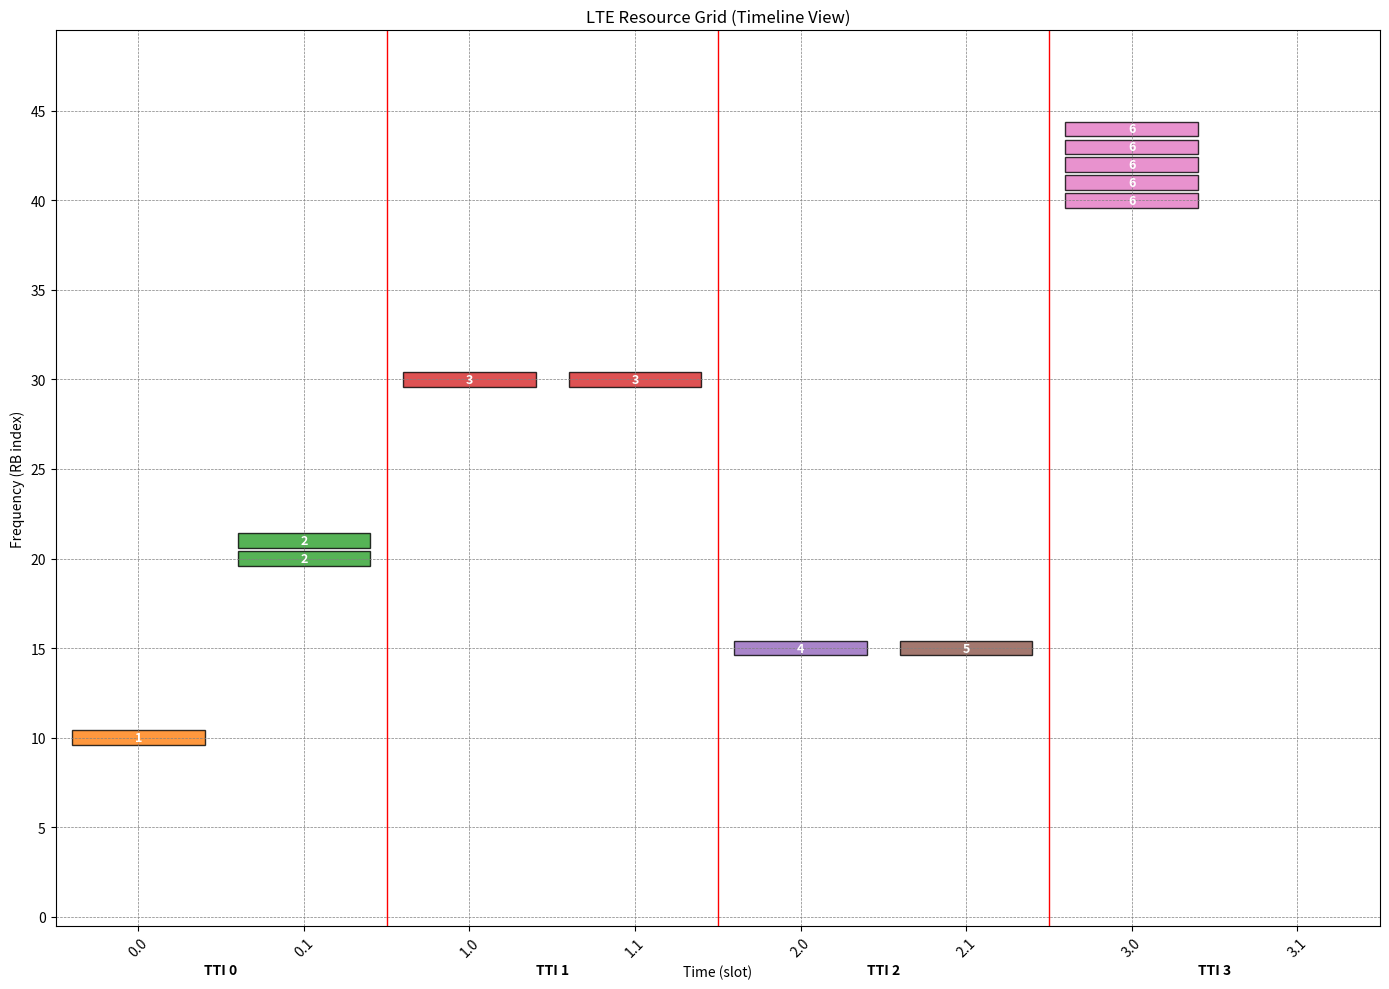

Here is the Python script that generated this plot:
"""
#------------------------------------------------------------------------------
# Модуль: RES_GRID_LTE - Модель ресурсной сетки LTE
#------------------------------------------------------------------------------
# Описание:
#   Предоставляет классы и методы для моделирования частотно-временной ресурсной
#   сетки LTE. Позволяет создавать сетку с заданными параметрами, выделять
#   и освобождать ресурсные блоки, а также визуализировать состояние сетки.
#
# Версия: 1.0.2
# Дата последнего изменения: 2025-04-09
# [redacted]
# Версия Python kernel 3.12.9
№
# Используемые библиотеки:
#   - numpy: Для работы с массивами и матрицами
#   - matplotlib: Для визуализации данных
#   - typing: Для аннотации типов
#
# Изменения:
#   v1.0.0 - 2025-03-15:
#     - Исходная версия модуля с базовой функциональностью
#     - Создание классов RES_BLCK, Slot, Subframe, Frame, RES_GRID_LTE
#     - Реализация методов выделения и освобождения RB
#     - Добавлена визуализация пустой сетки
#     - Добавлен пример заполнения сетки ресурсами + визуализация
#
#   v1.0.1 - 2025-03-15:
#     - Добавлено [карточка]
#     - Сделал заготовку класса под планировщик
#     - allocate -> ASSIGN_RB
#     - release -> RELEASE_RB
#
#   v1.0.2 - 2025-04-15:
#     - Переписал весь код модуля ресурсной сетки. Теперь работает адекватно.
#     Ранее работали неадекватно методы распределения ресурсов. Неправильно
#     расчитывались слоты и не работали с планировщиком. Неправильно отрисовывалась сетка.
#     Неправильно индексировались ресурсные блоки.
#     - Добавлены тесты. Теперь будем знать, что работает не так.
#     - Добавлена визуализация ресурсной сетки. Так много я еще не страдал.
#     - На будущее. Убрать тесты в отдельный модуль.
#------------------------------------------------------------------------------
"""

import numpy as np
import matplotlib.pyplot as plt
from typing import Dict, List, Optional, Union
# %matplotlib

class RES_BLCK:
    """
    Класс, представляющий ресурсный блок (RB) в сетке.
    """
    def __init__(self, id: str, slot_id: str, freq_idx: int):
        """
        Инициализация ресурсного блока.
        
        Args:
            id: Уникальный идентификатор блока
            slot_id: Временной индекс [0 или 1] (в рамках TTI)
            freq_idx: Частотный индекс
        """
        self.id = id
        self.slot_id = slot_id
        # self.tti_idx = tti_idx
        self.freq_idx = freq_idx
        self.UE_ID = None  # ID пользователя, которому назначен RB
        self.status = "free"  # Статус: "free" или "assigned"
    
    def ASSIGN_RB(self, UE_ID: int) -> bool:
        """
        Назначить ресурсный блок пользователю.
        
        Args:
            UE_ID: Идентификатор пользователя
            
        Returns:
            bool: True, если блок успешно назначен, False в противном случае
        """
        if self.status == "free":
            self.UE_ID = UE_ID
            self.status = "assigned"
            return True
        return False
    
    def RELEASE_RB(self) -> bool:
        """
        Освободить ресурсный блок.
        
        Returns:
            bool: True, если блок успешно освобожден
        """
        self.UE_ID = None
        self.status = "free"
        return True
    
    def CHCK_RB(self) -> bool:
        """
        Проверить, свободен ли ресурсный блок.
        
        Returns:
            bool: True, если блок свободен, False в противном случае
        """
        return self.status == "free"
    
    # def __repr__(self) -> str:
    #     """Строковое представление объекта"""
    #     return f"RB(id={self.id}, time={self.time_idx}, freq={self.freq_idx}, status={self.status}, user={self.UE_ID})"


class Slot:
    """
    Класс, представляющий слот в структуре LTE.
    Слот содержит набор ресурсных блоков по частоте.
    """
    def __init__(self, slot_id: str, rb_per_slot: int):
        """
        Инициализация слота.
        
        Args:
            slot_id: Идентификатор слота
            num_rb: Количество ресурсных блоков по частоте
        """
        self.id = slot_id
        self.resource_blocks: Dict[str, RES_BLCK] = {}
        
        for rb_idx in range(rb_per_slot):
            rb_id = f"RB_{slot_id}_{rb_idx}"  # Унифицированный формат
            self.resource_blocks[rb_id] = RES_BLCK(rb_id, slot_id, rb_idx)
    
    def GET_RES_BLCK(self, freq_idx: int) -> Optional[RES_BLCK]:
        """
        Получить ресурсный блок по частотному индексу.
        
        Args:
            rb_idx: Частотный индекс ресурсного блока
            
        Returns:
            RES_BLCK или None, если блок не найден
        """
       
        for rb in self.resource_blocks.values():
            if rb.freq_idx == freq_idx:
                return rb
        return None
    
    def GET_ALL_RES_BLCK(self) -> List[RES_BLCK]:
        """
        Получить все ресурсные блоки в слоте.
        
        Returns:
            List[RES_BLCK]: Список всех ресурсных блоков
        """
        return list(self.resource_blocks.values())
    
    def GET_FREE_RES_BLCK(self) -> List[RES_BLCK]:
        """
        Получить все свободные ресурсные блоки в слоте.
        
        Returns:
            List[RES_BLCK]: Список свободных ресурсных блоков
        """
        return [rb for rb in self.resource_blocks.values() if rb.CHCK_RB()]


class Subframe:
    """
    Класс, представляющий подкадр (TTI) в структуре LTE.
    Подкадр состоит из 2 слотов.
    """
    def __init__(self, subframe_id: int, rb_per_slot: int):
        """
        Инициализация подкадра.
        
        Args:
            subframe_id: Идентификатор подкадра
            rb_per_slot: Количество ресурсных блоков в слоте
        """
        self.id = subframe_id  
        self.slots = [
            Slot(f"sub_{subframe_id}_slot_0", rb_per_slot),
            Slot(f"sub_{subframe_id}_slot_1", rb_per_slot)
        ]
    
    def GET_SLOT(self, slot_idx: int) -> Optional[Slot]:
        """
        Получить слот по индексу.
        
        Args:
            slot_idx: Индекс слота (0 или 1)
            
        Returns:
            Slot или None, если слот не найден
        """
        if 0 <= slot_idx < len(self.slots):
            return self.slots[slot_idx]
        return None
    
    def GET_ALL_RES_BLCK(self) -> List[RES_BLCK]:
        """
        Получить все ресурсные блоки в подкадре.
        
        Returns:
            List[RES_BLCK]: Список всех ресурсных блоков
        """
        all_rbs = []
        for slot in self.slots:
            all_rbs.extend(slot.GET_ALL_RES_BLCK())
        return all_rbs
    
    def GET_FREE_RES_BLCK(self) -> List[RES_BLCK]:
        """
        Получить все свободные ресурсные блоки в подкадре.
        
        Returns:
            List[RES_BLCK]: Список свободных ресурсных блоков
        """
        free_rbs = []
        for slot in self.slots:
            free_rbs.extend(slot.GET_FREE_RES_BLCK())
        return free_rbs


class Frame:
    """
    Класс, представляющий кадр в структуре LTE.
    Кадр состоит из 10 подкадров.
    """
    def __init__(self, frame_id: int, rb_per_slot: int):
        """
        Инициализация кадра.
        
        Args:
            frame_id: Идентификатор кадра
            num_rb: Количество ресурсных блоков по частоте
        """
        self.id = frame_id
        self.subframes = [Subframe(i, rb_per_slot) for i in range(10)]
    
    def GET_SUBFRAME(self, subframe_idx: int) -> Optional[Subframe]:
        """
        Получить подкадр по индексу.
        
        Args:
            subframe_idx: Индекс подкадра (0-9)
            
        Returns:
            Subframe или None, если подкадр не найден
        """
        if 0 <= subframe_idx < len(self.subframes):
            return self.subframes[subframe_idx]
        return None
    
    def GET_ALL_RES_BLCK(self) -> List[RES_BLCK]:
        """
        Получить все ресурсные блоки в кадре.
        
        Returns:
            List[RES_BLCK]: Список всех ресурсных блоков
        """
        all_rbs = []
        for subframe in self.subframes:
            all_rbs.extend(subframe.GET_ALL_RES_BLCK())
        return all_rbs
    
    def GET_FREE_RES_BLCK(self) -> List[RES_BLCK]:
        """
        Получить все свободные ресурсные блоки в кадре.
        
        Returns:
            List[RES_BLCK]: Список свободных ресурсных блоков
        """
        free_rbs = []
        for subframe in self.subframes:
            free_rbs.extend(subframe.GET_FREE_RES_BLCK())
        return free_rbs


class RES_GRID_LTE:
    """
    Основной класс для моделирования ресурсной сетки LTE.
    """
    # Словарь соответствия полосы частот и количества RB согласно стандарту LTE
    BANDWIDTH_TO_RB = {
        1.4: 6,    # 6 RB на слот → 12 RB на TTI
        3: 15,     # 15 RB на слот → 30 RB на TTI
        5: 25,     # 25 RB на слот → 50 RB на TTI
        10: 50,    # 50 RB на слот → 100 RB на TTI
        15: 75,    # 75 RB на слот → 150 RB на TTI
        20: 100    # 100 RB на слот → 200 RB на TTI
    }
    
    def __init__(self, bandwidth: float = 10, num_frames: int = 10, cp_type: str = "normal"):
        """
        Инициализация ресурсной сетки LTE.
        
        Args:
            bandwidth: Полоса частот в МГц (1.4, 3, 5, 10, 15, 20)
            num_frames: Количество кадров для симуляции
            cp_type: Тип циклического префикса ("normal" или "extended")
        """
        self.bandwidth = bandwidth
        if bandwidth not in self.BANDWIDTH_TO_RB:
            raise ValueError(f"Недопустимая полоса частот. Допустимые значения: {list(self.BANDWIDTH_TO_RB.keys())}")
        
        self.rb_per_slot = self.BANDWIDTH_TO_RB[bandwidth]
        self.num_rb = self.rb_per_slot * 2  # 2 слота на TTI
        self.frames = [Frame(i, self.rb_per_slot) for i in range(num_frames)]
        self.total_tti = num_frames * 10
        
        # Словарь для быстрого доступа к RB по TTI и частотному индексу
        self.rb_map: Dict[tuple, RES_BLCK] = {}
        self._init_rb_map()
        
        # Текущий TTI (счетчик от 0 до num_frames * 10 - 1)
        self.current_tti = 0
        
        # Статистика использования ресурсов
        self.stats = {
            "allocated_rbs": 0,
            "total_rbs": self.num_rb * self.total_tti,
            "allocation_by_user": {},
            "allocation_by_tti": {tti: 0 for tti in range(self.total_tti)}  # Инициализация всех TTI
        }
        # Инициализация rb_map для быстрого доступа к ресурсным блокам
        self._init_rb_map()
    
    def _init_rb_map(self):
        """Инициализация карты ресурсных блоков для быстрого доступа"""
        for frame in self.frames:
            for subframe in frame.subframes:
                tti = frame.id * 10 + subframe.id
                for slot in subframe.slots:
                    for rb in slot.resource_blocks.values():
                        key = (tti, slot.id, rb.freq_idx)
                        self.rb_map[key] = rb
    
    def GET_RB(self, tti: int, slot_id: str, freq_idx: int) -> Optional[RES_BLCK]:
        """
        Получить ресурсный блок по TTI и частотному индексу.
        
        Args:
            tti: Индекс TTI
            freq_idx: Частотный индекс
            
        Returns:
            RES_BLCK или None, если блок не найден
        """
        return self.rb_map.get((tti, slot_id, freq_idx))
    
    def ALLOCATE_RB(self, tti: int, slot_id: str, freq_idx: int, UE_ID: int) -> bool:
        """
        Назначить ресурсный блок пользователю.
        
        Args:
            tti: Индекс TTI
            freq_idx: Частотный индекс
            UE_ID: Идентификатор пользователя
            slot_idx: Индекс слота (0 или 1)
        Returns:
            bool: True, если блок успешно назначен, False в противном случае
        """
        if freq_idx >= self.rb_per_slot:
            print(f"Предупреждение: индекс {freq_idx} выходит за границы допустимого диапазона (0-{self.rb_per_slot-1})")
            return False
        
        rb = self.GET_RB(tti, slot_id, freq_idx)
        if rb and rb.CHCK_RB():
            success = rb.ASSIGN_RB(UE_ID)
            if success:
                self.stats["allocated_rbs"] += 1
                self.stats["allocation_by_user"][UE_ID] = self.stats["allocation_by_user"].get(UE_ID, 0) + 1
                self.stats["allocation_by_tti"][tti] += 1
            return success
        return False
    
    def ALLOCATE_RB_GROUP(self, tti: int, freq_idx: int, UE_ID: int) -> bool:
        success = True
        for slot in ["sub_{}_slot_0", "sub_{}_slot_1"]:
            slot_id = slot.format(tti)
            if not self.ALLOCATE_RB(tti, slot_id, freq_idx, UE_ID):
                success = False
                self.RELEASE_RB(tti, slot_id, freq_idx)
        return success
    
    def RELEASE_RB(self, tti: int, slot_id: str, freq_idx: int) -> bool:
        rb = self.GET_RB(tti, slot_id, freq_idx)
        if rb and not rb.CHCK_RB():
            UE_ID = rb.UE_ID
            if rb.RELEASE_RB():
                self.stats["allocated_rbs"] -= 1
                
                # Корректное уменьшение счетчика пользователя
                current_user_count = self.stats["allocation_by_user"].get(UE_ID, 0)
                current_user_count -= 1
                if current_user_count <= 0:
                    if UE_ID in self.stats["allocation_by_user"]:
                        del self.stats["allocation_by_user"][UE_ID]
                else:
                    self.stats["allocation_by_user"][UE_ID] = current_user_count
                
                # Уменьшение счетчика TTI
                if tti in self.stats["allocation_by_tti"]:
                    self.stats["allocation_by_tti"][tti] -= 1
                return True
        return False
    
    def GET_FRAME(self, frame_idx: int) -> Optional[Frame]:
        """
        Получить кадр по индексу.
        
        Args:
            frame_idx: Индекс кадра
            
        Returns:
            Frame или None, если кадр не найден
        """
        if 0 <= frame_idx < len(self.frames):
            return self.frames[frame_idx]
        return None
    
    def GET_SUBFRAME(self, tti: int) -> Optional[Subframe]:
        """
        Получить подкадр по TTI.
        
        Args:
            tti: Индекс TTI
            
        Returns:
            Subframe или None, если подкадр не найден
        """
        frame_idx = tti // 10
        sf_idx = tti % 10
        frame = self.GET_FRAME(frame_idx)
        if frame:
            return frame.GET_SUBFRAME(sf_idx)
        return None
    
    def GET_FREE_RB_FOR_TTI(self, tti: int) -> List[RES_BLCK]:
        """
        Получить список свободных RB для заданного TTI.
        Возможно, стоит использовать обозначение субкадра для правильности,
        но пока оставил временной интервал, это практически удобнее
        
        Args:
            tti: Индекс TTI
            
        Returns:
            List[RES_BLCK]: Список свободных ресурсных блоков
        """
        """Получить все свободные RB для заданного TTI."""
        if tti >= self.total_tti:
            return []
        frame_idx = tti // 10
        sf_idx = tti % 10
        frame = self.frames[frame_idx]
        subframe = frame.subframes[sf_idx]
        return (
            subframe.slots[0].GET_FREE_RES_BLCK() +  # Слот 0
            subframe.slots[1].GET_FREE_RES_BLCK()    # Слот 1
        )
    
    def GET_TTI_STATUS(self, tti: int) -> Dict[int, Optional[int]]:
        """
        Получить статус распределения ресурсных блоков для заданного TTI.
        
        Args:
            tti: Индекс TTI
            
        Returns:
            Dict[int, Optional[int]]: Словарь {freq_idx: UE_ID}, где UE_ID=None для свободных блоков
        """
        result = {}
        if tti >= self.total_tti:
            return result
        
        for freq_idx in range(self.num_rb):
            rb = self.GET_RB(tti, freq_idx)
            if rb:
                result[freq_idx] = rb.UE_ID
        
        return result
    
    def NEXT_TTI(self) -> bool:
        """
        Переход к следующему TTI.
        
        Returns:
            bool: True, если есть еще TTI, False если достигнут конец симуляции
        """
        self.current_tti += 1
        return self.current_tti < self.total_tti
    
    def RESET_GRID(self):
        """Сброс всех назначений ресурсных блоков"""
        for frame in self.frames:
            for rb in frame.GET_ALL_RES_BLCK():
                rb.RELEASE_RB_RB()
        
        self.current_tti = 0
        self.stats = {
            "allocated_rbs": 0,
            "total_rbs": self.num_rb * self.total_tti,
            "allocation_by_user": {},
            "allocation_by_tti": {tti: 0 for tti in range(self.total_tti)}
        }
    
    def GET_GRID_STATUS(self) -> Dict[int, Dict[int, Dict[str, Union[str, Optional[int]]]]]:
        """
        Получить текущий статус всей ресурсной сетки.
        
        Returns:
            Dict: Словарь {tti: {freq_idx: {"status": str, "UE_ID": Optional[int]}}}
        """
        status = {}
        for tti in range(self.total_tti):
            status[tti] = {}
            for freq_idx in range(self.num_rb):
                rb = self.GET_RB(tti, freq_idx)
                if rb:
                    status[tti][freq_idx] = {
                        "status": rb.status,
                        "UE_ID": rb.UE_ID
                    }
        return status

class SchedulerInterface:
    """
    Интерфейс для планировщиков ресурсов.
    Все планировщики должны наследоваться от этого класса и реализовывать метод schedule.
    """
    def __init__(self, lte_grid: RES_GRID_LTE):
        """
        Инициализация интерфейса планировщика.
        
        Args:
            lte_grid: Объект RES_GRID_LTE для работы с ресурсной сеткой
        """
        self.lte_grid = lte_grid
    
    def schedule(self, tti: int, users: List[Dict]):
        """
        Метод планирования ресурсов для заданного TTI.
        
        Args:
            tti: Индекс TTI для планирования
            users: Список пользователей с их параметрами
            
        Returns:
            Dict: Результаты планирования
        """
        raise NotImplementedError("Этот метод должен быть переопределен в дочернем классе")

def test_rb_allocation():
    grid = RES_GRID_LTE(bandwidth=10)
    
    # Выделение RB в первом слоте
    assert grid.ALLOCATE_RB(0, "sub_0_slot_0", 10, 100), "Ошибка выделения"
    
    # Попытка повторного выделения
    assert not grid.ALLOCATE_RB(0, "sub_0_slot_0", 10, 200), "Ожидалась ошибка"
    
    # Выделение во втором слоте
    assert grid.ALLOCATE_RB(0, "sub_0_slot_1", 10, 100), "Ошибка выделения"
    # assert grid.stats["allocation_by_tti"][0] == 1, "Счетчик TTI не обновлен"
    
    # Проверка статуса
    rb1 = grid.GET_RB(0, "sub_0_slot_0", 10)
    rb2 = grid.GET_RB(0, "sub_0_slot_1", 10)
    assert rb1.UE_ID == 100 and rb2.UE_ID == 100, "Некорректное назначение"

def test_bandwidth_configuration():
    for bw, expected_rb in [(1.4, 6), (3, 15), (5, 25), (10, 50), (15, 75), (20, 100)]:
        grid = RES_GRID_LTE(bandwidth=bw)
        assert grid.rb_per_slot == expected_rb, f"Ошибка: {bw} МГц → {expected_rb} RB/слот"
        assert grid.num_rb == expected_rb * 2, "Некорректное число RB на TTI"

def test_frame_structure():
    grid = RES_GRID_LTE(num_frames=2)
    
    # Проверка количества кадров
    assert len(grid.frames) == 2, "Ошибка количества кадров"
    
    # Проверка структуры подкадров
    frame = grid.frames[0]
    assert len(frame.subframes) == 10, "Ошибка: 10 подкадров/кадр"
    
    # Проверка структуры слотов
    subframe = frame.subframes[0]
    assert len(subframe.slots) == 2, "Ошибка: 2 слота/подкадр"
    
    # Проверка длительности TTI
    assert grid.total_tti == 20, "Ошибка: 2 кадра × 10 TTI = 20"
    
def test_rb_allocation_semantics():
    grid = RES_GRID_LTE(bandwidth=10)
    
    # Выделение RB в первом слоте
    assert grid.ALLOCATE_RB(0, "sub_0_slot_0", 25, 100), "Ошибка выделения"
    
    # Проверка статуса RB
    rb = grid.GET_RB(0, "sub_0_slot_0", 25)
    assert rb.UE_ID == 100 and rb.status == "assigned", "Некорректное состояние"
    
    # Освобождение RB
    rb.RELEASE_RB()
    assert rb.CHCK_RB(), "Ошибка освобождения"

def test_rb_group_allocation():
    grid = RES_GRID_LTE(bandwidth=5)
    freq_idx = 10
    
    # Выделение группы
    assert grid.ALLOCATE_RB_GROUP(0, freq_idx, 200), "Ошибка группового выделения"
    
    # Проверка обоих слотов
    slot0_rb = grid.GET_RB(0, "sub_0_slot_0", freq_idx)
    slot1_rb = grid.GET_RB(0, "sub_0_slot_1", freq_idx)
    assert slot0_rb.UE_ID == slot1_rb.UE_ID == 200, "Несоответствие группового выделения"

def test_boundary_conditions():
    grid = RES_GRID_LTE(bandwidth=20, num_frames=1)
    
    # Выделение ресурса
    assert grid.ALLOCATE_RB(9, "sub_9_slot_1", 99, 400), "Ошибка выделения"
    # Проверка, что счетчик TTI обновился
    assert grid.stats["allocation_by_tti"][9] == 1, "Счетчик TTI не увеличен"
    
    # Освобождение ресурса
    assert grid.RELEASE_RB(9, "sub_9_slot_1", 99), "Ошибка освобождения"
    
    # Проверка статистики
    assert grid.stats["allocated_rbs"] == 0, "Счетчик RB не обнулился"
    assert 400 not in grid.stats["allocation_by_user"], "UE_ID не удален из статистики"
    assert grid.stats["allocation_by_tti"][9] == 0, "Счетчик TTI не уменьшен"


def test_3gpp_compliance():
    # TS 36.211 Section 6.2.3
    grid = RES_GRID_LTE(bandwidth=10, num_frames=1)
    
    # Проверка параметров слота
    slot = grid.frames[0].subframes[0].slots[0]
    assert len(slot.resource_blocks) == 50, "Ожидается 50 RB/слот для 10 МГц"
    
    # Проверка структуры RE (12 поднесущих × 7 символов)
    rb = next(iter(slot.resource_blocks.values()))
    assert rb.freq_idx >= 0 and rb.freq_idx < 50, "Некорректный частотный индекс"

def test_resource_utilization_stats():
    grid = RES_GRID_LTE()
    
    # Выделение 5 RB с разными UE_ID
    for i in range(5):
        grid.ALLOCATE_RB(0, f"sub_0_slot_{i%2}", i, 100 + i)
    
    # Проверка общей статистики
    assert grid.stats["allocated_rbs"] == 5, f"Ожидается 5, получено {grid.stats['allocated_rbs']}"
    
    # Проверка подсчета по пользователям
    for i in range(5):
        assert grid.stats["allocation_by_user"].get(100 + i) == 1, f"Ошибка для UE_ID={100+i}"


class LTEGridVisualizer:
    def __init__(self, lte_grid):
        self.lte_grid = lte_grid
    
    def visualize_timeline_grid(self, tti_start=0, tti_end=None):
        """Визуализирует ресурсную сетку LTE с правильным расположением слотов по временной оси"""
        if tti_end is None:
            tti_end = min(tti_start + 5, self.lte_grid.total_tti)
        
        # Количество слотов = количество TTI × 2
        num_slots = (tti_end - tti_start) * 2
        
        # Создаем фигуру
        fig, ax = plt.subplots(figsize=(14, 10))
        
        # Настраиваем оси
        rb_range = self.lte_grid.rb_per_slot
        ax.set_xlim(-0.5, num_slots - 0.5)
        ax.set_ylim(-0.5, rb_range - 0.5)
        ax.set_title("LTE Resource Grid (Timeline View)")
        ax.set_xlabel('Time (slot)')
        ax.set_ylabel('Frequency (RB index)')
        
        # Добавляем сетку
        ax.set_xticks(range(num_slots))
        # Создаем метки для слотов (TTI.slot)
        slot_labels = []
        for tti in range(tti_start, tti_end):
            slot_labels.extend([f"{tti}.0", f"{tti}.1"])
        ax.set_xticklabels(slot_labels, rotation=45)
        
        ax.set_yticks(range(0, rb_range, 5))
        ax.grid(True, which='both', linestyle='--', linewidth=0.5, color='gray')
        
        # Рисуем вертикальные линии, разделяющие TTI
        for i in range(0, num_slots, 2):
            if i > 0:  # Не рисуем линию в начале графика
                ax.axvline(x=i - 0.5, color='red', linestyle='-', linewidth=1)
        
        # Создаем цветовую карту для UE_ID
        colors = plt.cm.tab10(np.linspace(0, 1, 10))
        
        # Отображаем занятые ресурсные блоки
        for tti in range(tti_start, tti_end):
            # Вычисляем начальный индекс слота для данного TTI
            slot_start_idx = (tti - tti_start) * 2
            
            # Обрабатываем оба слота
            for slot_num in [0, 1]:
                slot_id = f"sub_{tti}_slot_{slot_num}"
                slot_idx = slot_start_idx + slot_num
                
                for freq_idx in range(rb_range):
                    rb = self.lte_grid.GET_RB(tti, slot_id, freq_idx)
                    if rb and not rb.CHCK_RB():
                        ue_id = rb.UE_ID
                        color_idx = ue_id % 10
                        
                        # Рисуем прямоугольник
                        rect = plt.Rectangle(
                            (slot_idx - 0.4, freq_idx - 0.4),
                            0.8, 0.8,
                            facecolor=colors[color_idx],
                            alpha=0.8,
                            edgecolor='black'
                        )
                        ax.add_patch(rect)
                        
                        # Добавляем метку UE_ID
                        ax.text(
                            slot_idx, freq_idx,
                            str(ue_id),
                            ha='center', va='center',
                            fontsize=9, fontweight='bold',
                            color='white'
                        )
        
        # Добавляем поясняющие метки для TTI
        for tti in range(tti_start, tti_end):
            slot_start_idx = (tti - tti_start) * 2
            ax.text(slot_start_idx + 0.5, -3, f"TTI {tti}", 
                    ha='center', va='center', fontsize=10, fontweight='bold')
            ax.plot([slot_start_idx - 0.5, slot_start_idx + 1.5], [-2, -2], 'k-', linewidth=2)
        
        plt.tight_layout()
        plt.show()
        
        return fig, ax

    
    def _plot_slot_data(self, ax, data, tti_start, tti_end, title):
        """Отображение данных для конкретного слота"""
        # Создаем пустую сетку
        rb_range = self.lte_grid.rb_per_slot
        tti_range = tti_end - tti_start
        
        # Настраиваем оси и заголовок
        ax.set_xlim(-0.5, tti_range - 0.5)
        ax.set_ylim(-0.5, rb_range - 0.5)
        ax.set_title(title)
        ax.set_xlabel('TTI')
        ax.set_ylabel('Frequency (RB index)')
        
        # Добавляем линии сетки
        ax.set_xticks(range(tti_range))
        ax.set_xticklabels(range(tti_start, tti_end))
        ax.set_yticks(range(0, rb_range, 5))
        ax.grid(True, which='both', linestyle='--', linewidth=0.5, color='gray')
        
        # Создаем цветовую карту для UE_ID
        colors = plt.cm.tab10(np.linspace(0, 1, 10))  # 10 различных цветов
        
        # Отображаем каждый занятый ресурсный блок
        for item in data:
            tti_rel = item['tti'] - tti_start
            freq_idx = item['freq_idx']
            ue_id = item['UE_ID']
            
            # Определяем цвет блока (по UE_ID)
            color_idx = ue_id % 10
            
            # Рисуем прямоугольник для блока
            rect = plt.Rectangle(
                (tti_rel - 0.4, freq_idx - 0.4),
                0.8, 0.8,
                facecolor=colors[color_idx],
                alpha=0.8,
                edgecolor='black'
            )
            ax.add_patch(rect)
            
            # Добавляем текстовую метку с UE_ID
            ax.text(
                tti_rel, freq_idx,
                str(ue_id),
                ha='center', va='center',
                fontsize=9, fontweight='bold',
                color='white'
            )

def test_visualize_lte_timeline():
    """Тестовая функция для проверки корректной визуализации слотов по временной оси"""
    print("Создание ресурсной сетки LTE...")
    lte_grid = RES_GRID_LTE(bandwidth=10, num_frames=2)
    
    # Выделение различных ресурсных блоков
    # TTI 0
    lte_grid.ALLOCATE_RB(0, "sub_0_slot_0", 10, 1)
    lte_grid.ALLOCATE_RB(0, "sub_0_slot_1", 20, 2)
    lte_grid.ALLOCATE_RB(0, "sub_0_slot_1", 21, 2)
    
    # TTI 1
    lte_grid.ALLOCATE_RB_GROUP(1, 30, 3)  # Выделяет RB с индексом 30 в обоих слотах TTI 1
    
    # TTI 2 - демонстрация разных пользователей в одном частотном индексе в разных слотах
    lte_grid.ALLOCATE_RB(2, "sub_2_slot_0", 15, 4)
    lte_grid.ALLOCATE_RB(2, "sub_2_slot_1", 15, 5)
    
    # TTI 3 - выделение нескольких последовательных RB одному пользователю
    for rb_idx in range(40, 45):
        lte_grid.ALLOCATE_RB(3, "sub_3_slot_0", rb_idx, 6)
    
    # Визуализация с корректным отображением слотов по временной оси
    print("\nЗапуск визуализации по временной оси...")
    visualizer = LTEGridVisualizer(lte_grid)
    visualizer.visualize_timeline_grid(tti_start=0, tti_end=4)
    
    print("Визуализация завершена.")
    return lte_grid
    
if __name__ == "__main__":
    test_rb_allocation()
    test_bandwidth_configuration()
    test_frame_structure()
    test_rb_allocation_semantics()
    test_rb_group_allocation()
    test_boundary_conditions()
    test_3gpp_compliance()
    test_resource_utilization_stats()
    test_visualize_lte_timeline()
    print("Все тесты успешно пройдены!")